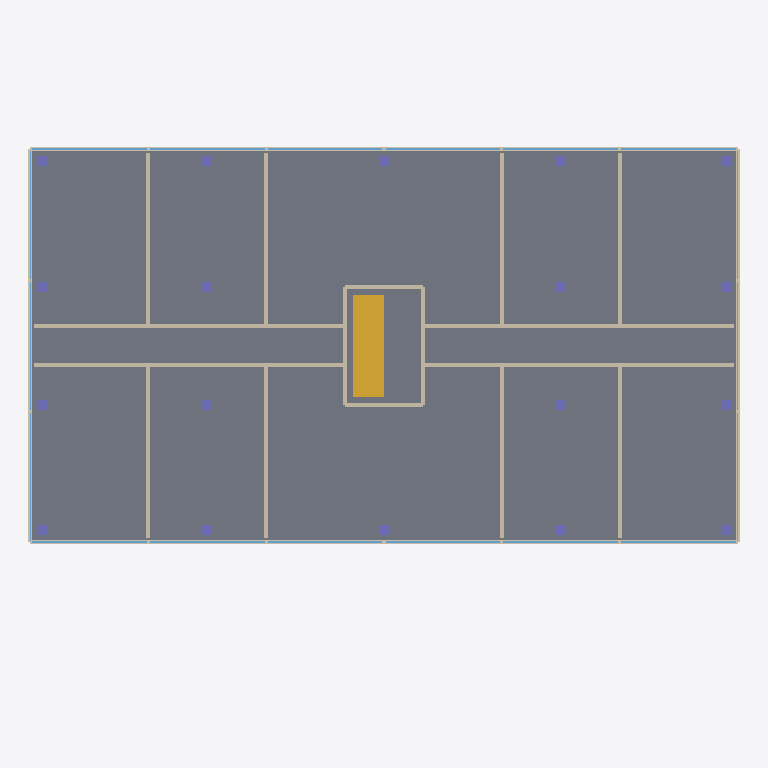
Plan cut of the same IFC building model at storey 'Level 4' (level 10.20 m, cut at 11.60 m), seen from above with north up, elements coloured by IFC class: 20 walls (beige), 18 windows (light blue), 18 columns (violet), 1 slab (grey), 1 stair (yellow). Cut surfaces are drawn darker.
Extent 36.2 m × 24.1 m × 42.1 m (x, y, z). Storeys (13): Level 1 at 0.00 m; Level 2 at 3.40 m; Level 3 at 6.80 m; Level 4 at 10.20 m; Level 5 at 13.60 m; Level 6 at 17.00 m; Level 7 at 20.40 m; Level 8 at 23.80 m; Level 9 at 27.20 m; Level 10 at 30.60 m; Level 11 at 34.00 m; Level 12 at 37.40 m; Roof at 40.80 m. Elements (651): 218 IfcColumn, 216 IfcWindow, 188 IfcWall, 15 IfcSlab, 12 IfcStair, 2 IfcCovering.

HEADER;
FILE_DESCRIPTION(('ViewDefinition [CoordinationView]'),'2;1');
FILE_NAME('','2026-11-01T18:37:44',(''),(''),'IfcOpenShell 0.9.0post1+b5e509b','IfcOpenShell 0.9.0post1+b5e509b','');
FILE_SCHEMA(('IFC4'));
ENDSEC;
DATA;
#1=IFCPROJECT('1F0x15rY5D3wBY8IYwmmgm',$,'[SYNTHETIC] RePermit sample',$,$,$,$,(#8),#3);
#10=IFCSITE('3NIwm1Mn13lOXstTBibx1E',$,'Site',$,$,$,$,$,$,$,$,$,$,$);
#11=IFCBUILDING('1EXY_Mku51RfmltbiEhBXr',$,'Tower 7',$,$,$,$,$,$,$,$,$);
#14=IFCBUILDINGSTOREY('0UQB1Q7jH5_fL4eqQ6GaaJ',$,'Level 1',$,$,$,$,$,$,0.0);
#15=IFCBUILDINGSTOREY('2qmhlzO7X2bRguGGrQeK5K',$,'Level 2',$,$,$,$,$,$,3.4);
#16=IFCBUILDINGSTOREY('162eIS6JrA1usGKb$6oQx$',$,'Level 3',$,$,$,$,$,$,6.8);
#17=IFCBUILDINGSTOREY('0rfN3BhEL6POyChdzxKe1a',$,'Level 4',$,$,$,$,$,$,10.2);
#18=IFCBUILDINGSTOREY('27dmpZN$95GhbK9eFuxBhR',$,'Level 5',$,$,$,$,$,$,13.6);
#19=IFCBUILDINGSTOREY('1TqrW0ftr2DOyX4SBph61F',$,'Level 6',$,$,$,$,$,$,17.0);
#20=IFCBUILDINGSTOREY('0anT34$LDETeit8crpf0YW',$,'Level 7',$,$,$,$,$,$,20.4);
#21=IFCBUILDINGSTOREY('3hXYn64nD8XPL8MLDgzuul',$,'Level 8',$,$,$,$,$,$,23.8);
#22=IFCBUILDINGSTOREY('3$ypTKsuX3h8PtLBtHYAJp',$,'Level 9',$,$,$,$,$,$,27.2);
#23=IFCBUILDINGSTOREY('3Ed$a6zkz53BLczQTHYZxW',$,'Level 10',$,$,$,$,$,$,30.599999999999998);
#24=IFCBUILDINGSTOREY('23tsItwMf2jPx166Wzt4$H',$,'Level 11',$,$,$,$,$,$,34.0);
#25=IFCBUILDINGSTOREY('3Qtks5IRD1CfeaH_kJVdRG',$,'Level 12',$,$,$,$,$,$,37.4);
#26=IFCBUILDINGSTOREY('25nhe4SsDCOOgTATcKRCht',$,'Roof',$,$,$,$,$,$,40.8);
#3496=IFCSLAB('1tXSD5WPDTmRTIN7YY0D$b',$,'Floor L4',$,$,#3515,#3509,$,$);
#4542=IFCSTAIR('2a0A0CIEnG0xhDXZUFkdux',$,'Stair L4',$,$,#4560,#4555,$,$);
#3516=IFCWALL('0AqiXrWenSKwv60VWTCLsM',$,'Facade south sill L4',$,$,#3534,#3529,$,$);
#3696=IFCWALL('0Svy_$JcbK49M9W1pS4Mv2',$,'Facade north sill L4',$,$,#3714,#3709,$,$);
#13656=IFCWALL('0g22bne$XM$fvnP5sZJ5U3',$,'Corridor wall west south L4',$,$,#13674,#13669,$,$);
#13680=IFCWALL('2EVGDrPejHOfbp0Vf4uzp0',$,'Corridor wall east south L4',$,$,#13698,#13693,$,$);
#13704=IFCWALL('1LeWqaOhrNkexfm6IXyHK8',$,'Corridor wall west north L4',$,$,#13722,#13717,$,$);
#13728=IFCWALL('2oVIakRC9O4xjyOM5bHl9v',$,'Corridor wall east north L4',$,$,#13746,#13741,$,$);
#3876=IFCWALL('16qzDzolbKzPUYkvwoY6O6',$,'Facade west sill L4',$,$,#3894,#3889,$,$);
#3990=IFCWALL('1w9wao9FbH6PMCg4FQwFiC',$,'Facade east sill L4',$,$,#4008,#4003,$,$);
#13752=IFCWALL('1mADs5Pq1RyBI7U_eQonOs',$,'Apartment wall 4-6S',$,$,#13770,#13765,$,$);
#13776=IFCWALL('0hO2bA2FvMyfswXc_DTswZ',$,'Apartment wall 4-6N',$,$,#13794,#13789,$,$);
#13800=IFCWALL('2r3zmdPFnQVQDKDsSjDVEI',$,'Apartment wall 4-12N',$,$,#13818,#13813,$,$);
#13824=IFCWALL('2tK3gAPxvG58Hk6Jghb_4Z',$,'Apartment wall 4-24S',$,$,#13842,#13837,$,$);
#13848=IFCWALL('3ffFdKWuzNixYYMfseBha7',$,'Apartment wall 4-24N',$,$,#13866,#13861,$,$);
#13872=IFCWALL('0rpTUda$HOgQQucwEpe5f2',$,'Apartment wall 4-30S',$,$,#13890,#13885,$,$);
#13896=IFCWALL('1FX3C_cPDU29Z1Xu6C7swM',$,'Apartment wall 4-30N',$,$,#13914,#13909,$,$);
#13920=IFCWALL('0ucQfWGwXHRf_pY1vve53x',$,'Wall 4A-4B',$,$,#13938,#13933,$,$);
#4446=IFCWALL('3wZ_0f2XvQGwME1njRNviF',$,'Core west L4',$,$,#4464,#4459,$,$);
#4470=IFCWALL('2ElvCy$8fKBPnrjwz4TQoV',$,'Core east L4',$,$,#4488,#4483,$,$);
#4494=IFCWALL('2VDDQ5raTUS8dU9hYVQVZ0',$,'Core south L4',$,$,#4512,#4507,$,$);
#4518=IFCWALL('0BlFGcwxbMwASBRd7JOUOk',$,'Core north L4',$,$,#4536,#4531,$,$);
#3564=IFCWINDOW('0V_aXc_ZfNIANddTT_iBga',$,'Window south 1 L4',$,$,#3582,#3577,$,$,$,$,$,$);
#3586=IFCWINDOW('2h2JuhMZHLw91N_bEZI3wz',$,'Window south 2 L4',$,$,#3604,#3599,$,$,$,$,$,$);
#3652=IFCWINDOW('3UslLibxTNdgeE$IAMHxJl',$,'Window south 5 L4',$,$,#3670,#3665,$,$,$,$,$,$);
#3674=IFCWINDOW('30b0gICkPTFebbjgZ4ipwf',$,'Window south 6 L4',$,$,#3692,#3687,$,$,$,$,$,$);
#3744=IFCWINDOW('1MdjoBIFvGHfqXl52$95ck',$,'Window north 1 L4',$,$,#3762,#3757,$,$,$,$,$,$);
#3766=IFCWINDOW('3ozR2KpWvGRgHdmEe2M_Dc',$,'Window north 2 L4',$,$,#3784,#3779,$,$,$,$,$,$);
#3832=IFCWINDOW('3m4YWcr7XPUwxq3vBA76U2',$,'Window north 5 L4',$,$,#3850,#3845,$,$,$,$,$,$);
#3854=IFCWINDOW('3h02QcJ3DHuu9DSS$sg_q2',$,'Window north 6 L4',$,$,#3872,#3867,$,$,$,$,$,$);
#3608=IFCWINDOW('3nG6OCrQrPORn2ulcFtEEf',$,'Window south 3 L4',$,$,#3626,#3621,$,$,$,$,$,$);
#3630=IFCWINDOW('0UWrjV33XQ0OQwDiQV9TFN',$,'Window south 4 L4',$,$,#3648,#3643,$,$,$,$,$,$);
#3810=IFCWINDOW('3ic_SkeVTSueNVU0f6F6c4',$,'Window north 4 L4',$,$,#3828,#3823,$,$,$,$,$,$);
#3788=IFCWINDOW('20znlNP7TIpBDhOq2j6GgW',$,'Window north 3 L4',$,$,#3806,#3801,$,$,$,$,$,$);
#3946=IFCWINDOW('1RC7eX5CjTs8HCmYlsgbSe',$,'Window west 2 L4',$,$,#3964,#3959,$,$,$,$,$,$);
#3924=IFCWINDOW('3flN9WyHbHZ89iUnwSwaRR',$,'Window west 1 L4',$,$,#3942,#3937,$,$,$,$,$,$);
#3968=IFCWINDOW('3iiri65XjN3gTdrlVO0u4T',$,'Window west 3 L4',$,$,#3986,#3981,$,$,$,$,$,$);
#4038=IFCWINDOW('2KG12Tjx1UfQ6fimltfj8z',$,'Window east 1 L4',$,$,#4056,#4051,$,$,$,$,$,$);
#4060=IFCWINDOW('3gL4RhCDHGqB27AyIqs2vP',$,'Window east 2 L4',$,$,#4078,#4073,$,$,$,$,$,$);
#4082=IFCWINDOW('2j0iCcL1XJ3wXO35z$DVas',$,'Window east 3 L4',$,$,#4100,#4095,$,$,$,$,$,$);
#4104=IFCCOLUMN('1JMikW9WfK7eLGDnzxDT0v',$,'Column 1 L4',$,$,#4122,#4117,$,$);
#4123=IFCCOLUMN('3cjE0VGc1K8OLuz60detSD',$,'Column 2 L4',$,$,#4141,#4136,$,$);
#4161=IFCCOLUMN('0PE2SIoVPNlRePevwER_eI',$,'Column 4 L4',$,$,#4179,#4174,$,$);
#4142=IFCCOLUMN('0xkdAgK51PFAzpSLA7fZ0B',$,'Column 3 L4',$,$,#4160,#4155,$,$);
#4180=IFCCOLUMN('3svX6rQTrN0gYBqawljjcm',$,'Column 5 L4',$,$,#4198,#4193,$,$);
#4218=IFCCOLUMN('3V0u3GOvzHXvfgN8vIg7FW',$,'Column 7 L4',$,$,#4236,#4231,$,$);
#4199=IFCCOLUMN('0RQAqQXC5KXw_MS_rwSmBD',$,'Column 6 L4',$,$,#4217,#4212,$,$);
#4237=IFCCOLUMN('07zFqLplXHQ8DIVxAwi1Ds',$,'Column 8 L4',$,$,#4255,#4250,$,$);
#4275=IFCCOLUMN('1hPMIN_JvTPxynQwtJKqM0',$,'Column 10 L4',$,$,#4293,#4288,$,$);
#4256=IFCCOLUMN('1_ca$hl7XQjexsqtz4ZtRR',$,'Column 9 L4',$,$,#4274,#4269,$,$);
#4294=IFCCOLUMN('31teKyV4PPOB7FFqsmJ5s1',$,'Column 11 L4',$,$,#4312,#4307,$,$);
#4313=IFCCOLUMN('3kUZXl7QLTRxAOzF_IPW7Q',$,'Column 12 L4',$,$,#4331,#4326,$,$);
#4332=IFCCOLUMN('3CfAKtG45MzP_$nvVVFDj9',$,'Column 13 L4',$,$,#4350,#4345,$,$);
#4370=IFCCOLUMN('3OyHJJR5PMzA9gNDdZoJCj',$,'Column 15 L4',$,$,#4388,#4383,$,$);
#4351=IFCCOLUMN('3h5KBqt1TJbwdrata_$Jc$',$,'Column 14 L4',$,$,#4369,#4364,$,$);
#4408=IFCCOLUMN('2jB9aqTJLOCuK2GZDV4Gvt',$,'Column 17 L4',$,$,#4426,#4421,$,$);
#4389=IFCCOLUMN('0paAo2ey5MVRQyIJbJLJIA',$,'Column 16 L4',$,$,#4407,#4402,$,$);
#4427=IFCCOLUMN('1Op5srH$bVO93L$MIZ0Xdi',$,'Column 18 L4',$,$,#4445,#4440,$,$);
ENDSEC;
